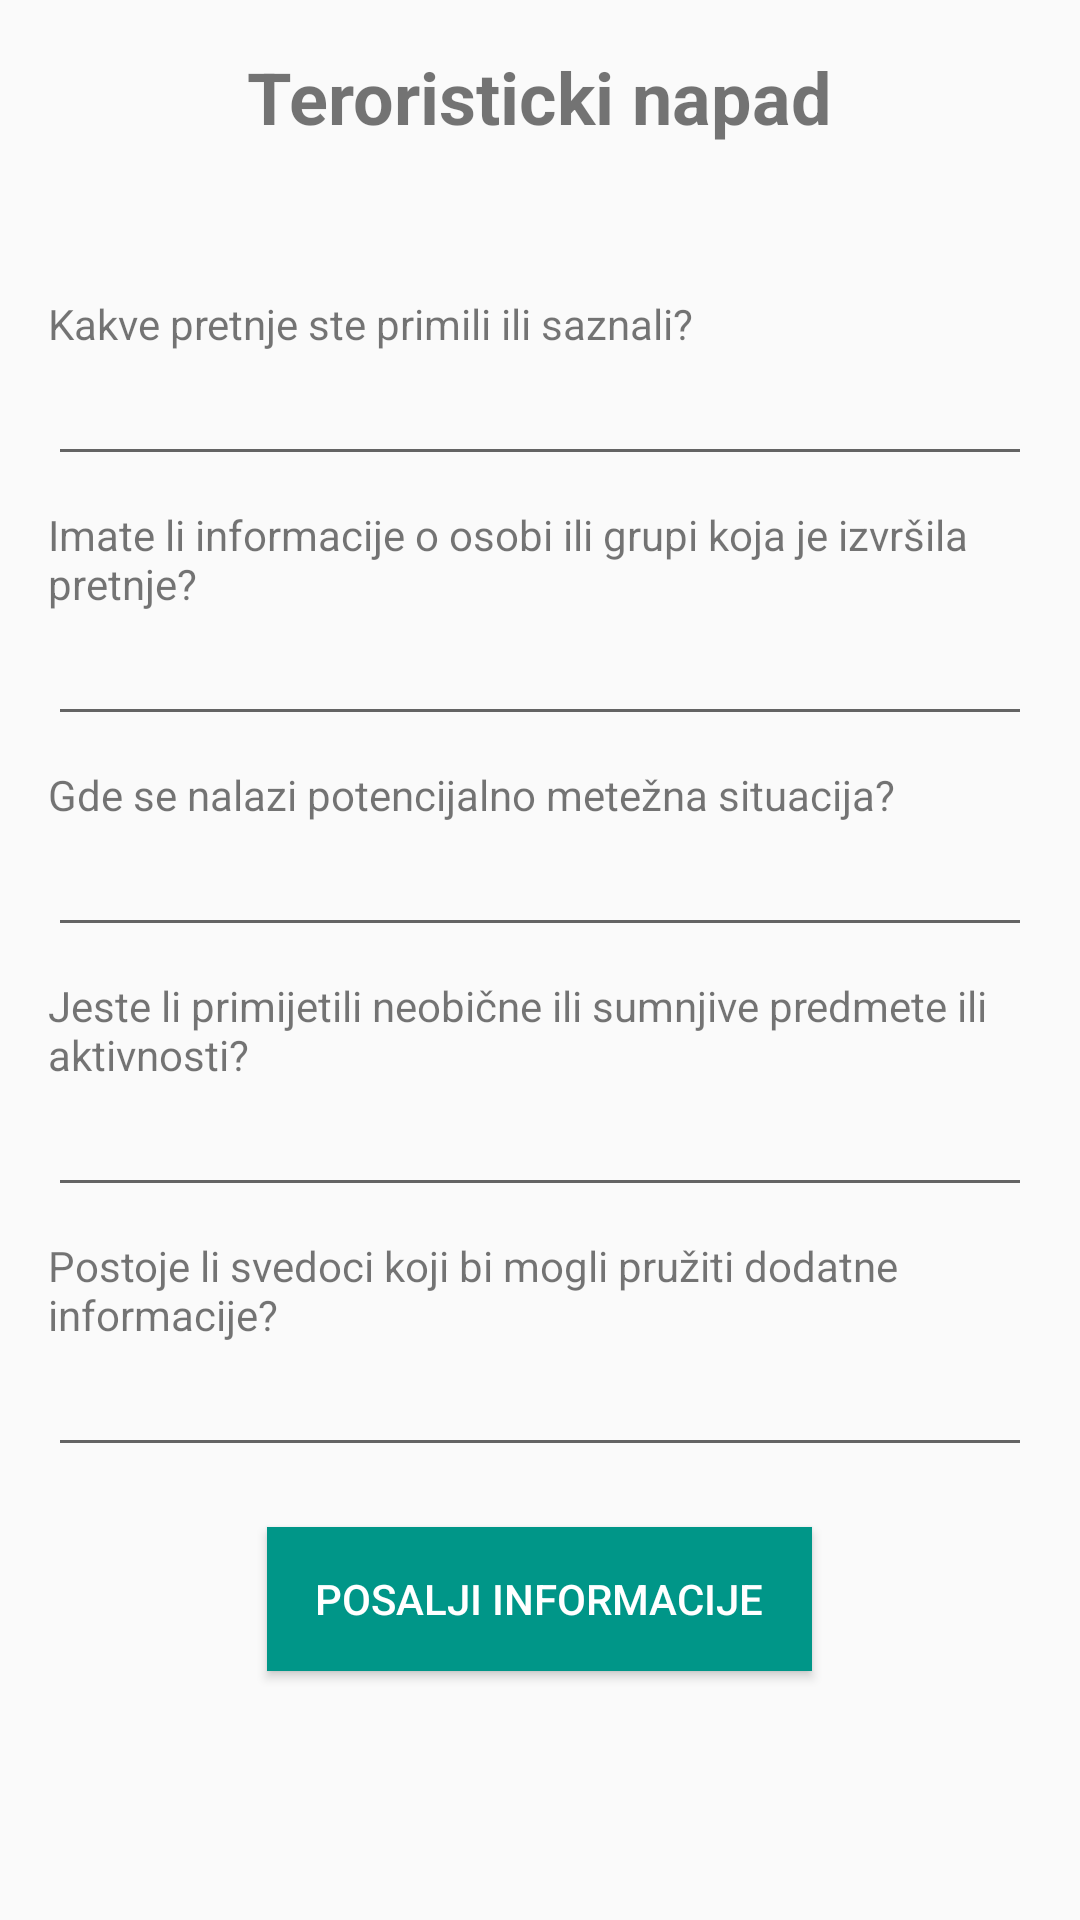

Android layout source for this screen:
<!-- AndroidManifest.xml: application theme Theme.Emergrency_app -->
<!-- res/layout/activity_police_terrorist.xml -->
<?xml version="1.0" encoding="utf-8"?>
<LinearLayout xmlns:android="http://schemas.android.com/apk/res/android"
    android:layout_width="match_parent"
    android:layout_height="match_parent"
    android:orientation="vertical"
    android:padding="16dp">

    <TextView
        android:layout_width="wrap_content"
        android:layout_height="wrap_content"
        android:text="Teroristicki napad"
        android:textSize="24sp"
        android:textStyle="bold"
        android:layout_gravity="center"
        android:layout_marginBottom="50dp" />

    
    <TextView
        android:layout_width="wrap_content"
        android:layout_height="wrap_content"
        android:text="Kakve pretnje ste primili ili saznali?" />

    <EditText
        android:id="@+id/threatsEditText"
        android:layout_width="match_parent"
        android:layout_height="wrap_content"
        android:layout_marginBottom="10dp"/>

    <TextView
        android:layout_width="wrap_content"
        android:layout_height="wrap_content"
        android:text="Imate li informacije o osobi ili grupi koja je izvršila pretnje?" />

    <EditText
        android:id="@+id/additionalInfoEditText"
        android:layout_width="match_parent"
        android:layout_height="wrap_content"
        android:layout_marginBottom="10dp"/>

    <TextView
        android:layout_width="wrap_content"
        android:layout_height="wrap_content"
        android:text="Gde se nalazi potencijalno metežna situacija?" />

    <EditText
        android:id="@+id/locationEditText"
        android:layout_width="match_parent"
        android:layout_height="wrap_content"
        android:layout_marginBottom="10dp"/>

    <TextView
        android:layout_width="wrap_content"
        android:layout_height="wrap_content"
        android:text="Jeste li primijetili neobične ili sumnjive predmete ili aktivnosti?" />

    <EditText
        android:id="@+id/suspectEditText"
        android:layout_width="match_parent"
        android:layout_height="wrap_content"
        android:layout_marginBottom="10dp"/>

    <TextView
        android:layout_width="wrap_content"
        android:layout_height="wrap_content"
        android:text="Postoje li svedoci koji bi mogli pružiti dodatne informacije?" />

    <EditText
        android:id="@+id/youEditText"
        android:layout_width="match_parent"
        android:layout_height="wrap_content"
        android:layout_marginBottom="20dp"/>

    <Button
        android:id="@+id/sendInfoButton"
        android:layout_width="wrap_content"
        android:layout_height="wrap_content"
        android:text="Posalji informacije"
        android:layout_gravity="center"
        android:gravity="center"
        android:background="#009688"
        android:textColor="#FFFFFF"
        android:paddingStart="16dp"
        android:paddingEnd="16dp"
        android:paddingTop="8dp"
        android:paddingBottom="8dp"
        android:onClick="sendInfoOnClick"
        android:backgroundTint="#009688"
        android:radius="20dp"/>

</LinearLayout>
<!-- resources referenced by this layout -->
<resources>
  <style name="Theme.Emergrency_app" parent="Theme.AppCompat.DayNight.DarkActionBar">
          
          <item name="colorPrimary">@color/blue_500</item>
          <item name="colorPrimaryVariant">@color/blue_700</item>
          <item name="colorOnPrimary">@color/white</item>
          
          <item name="colorSecondary">@color/teal_200</item>
          <item name="colorSecondaryVariant">@color/teal_700</item>
          <item name="colorOnSecondary">@color/black</item>
          
          <item name="android:statusBarColor">?attr/colorPrimaryVariant</item>
          
          <item name="android:buttonTint">@color/red</item>
      </style>
  <color name="blue_500">#2196f3</color>
  <color name="blue_700">#1769aa</color>
  <color name="white">#FFFFFFFF</color>
  <color name="teal_200">#FF03DAC5</color>
  <color name="teal_700">#FF018786</color>
  <color name="black">#FF000000</color>
  <color name="red">#FF0000</color>
</resources>
